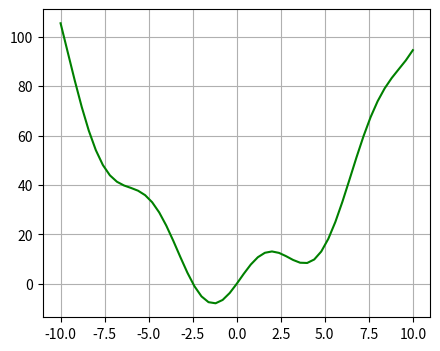

Python code for this plot:
#!/usr/bin/env python
# coding: utf-8

# ## Optimierung mithilfe von Curve fitting
# 
# Curve fitting ist ein Verfahren zum Auffinden der am besten passenden Kurve für einen gegebenen Punkte-Set durch Minimieren der Summe der Quadrate der Offsets ("Residuals") der Punkte aus der Kurve.
# 
# <img src="images/curve_fitting_1.png" alt="Curve Fitting 1" style="width: 250px;"/>
# <img src="images/curve_fitting_2.png" alt="Curve Fitting 2" style="width: 250px;"/>
# <img src="images/curve_fitting_3.png" alt="Curve Fitting 3" style="width: 250px;"/>

# In[1]:


get_ipython().run_line_magic('matplotlib', 'inline')
import matplotlib.pyplot as plt
import numpy as np


# In[2]:


def f(x):
    return x**2 + 10*np.sin(x)


# In[3]:


x = np.linspace(-10, 10, 51)
x


# In[4]:


y = f(x)
y


# In[5]:


fig = plt.figure(figsize=(5, 4), dpi=120)
plt.plot(x, y, 'g-')
plt.grid()
plt.show()


# In[ ]:





# In[ ]:





# - Approximiere die Funktion $f_2(x)=ax^2+b\sin(x)$ indem wir die optimalen Werte für `a` and `b` ermitteln.

# In[ ]:





# In[6]:


import scipy.optimize as opt


# In[ ]:





# In[ ]:





# In[ ]:




